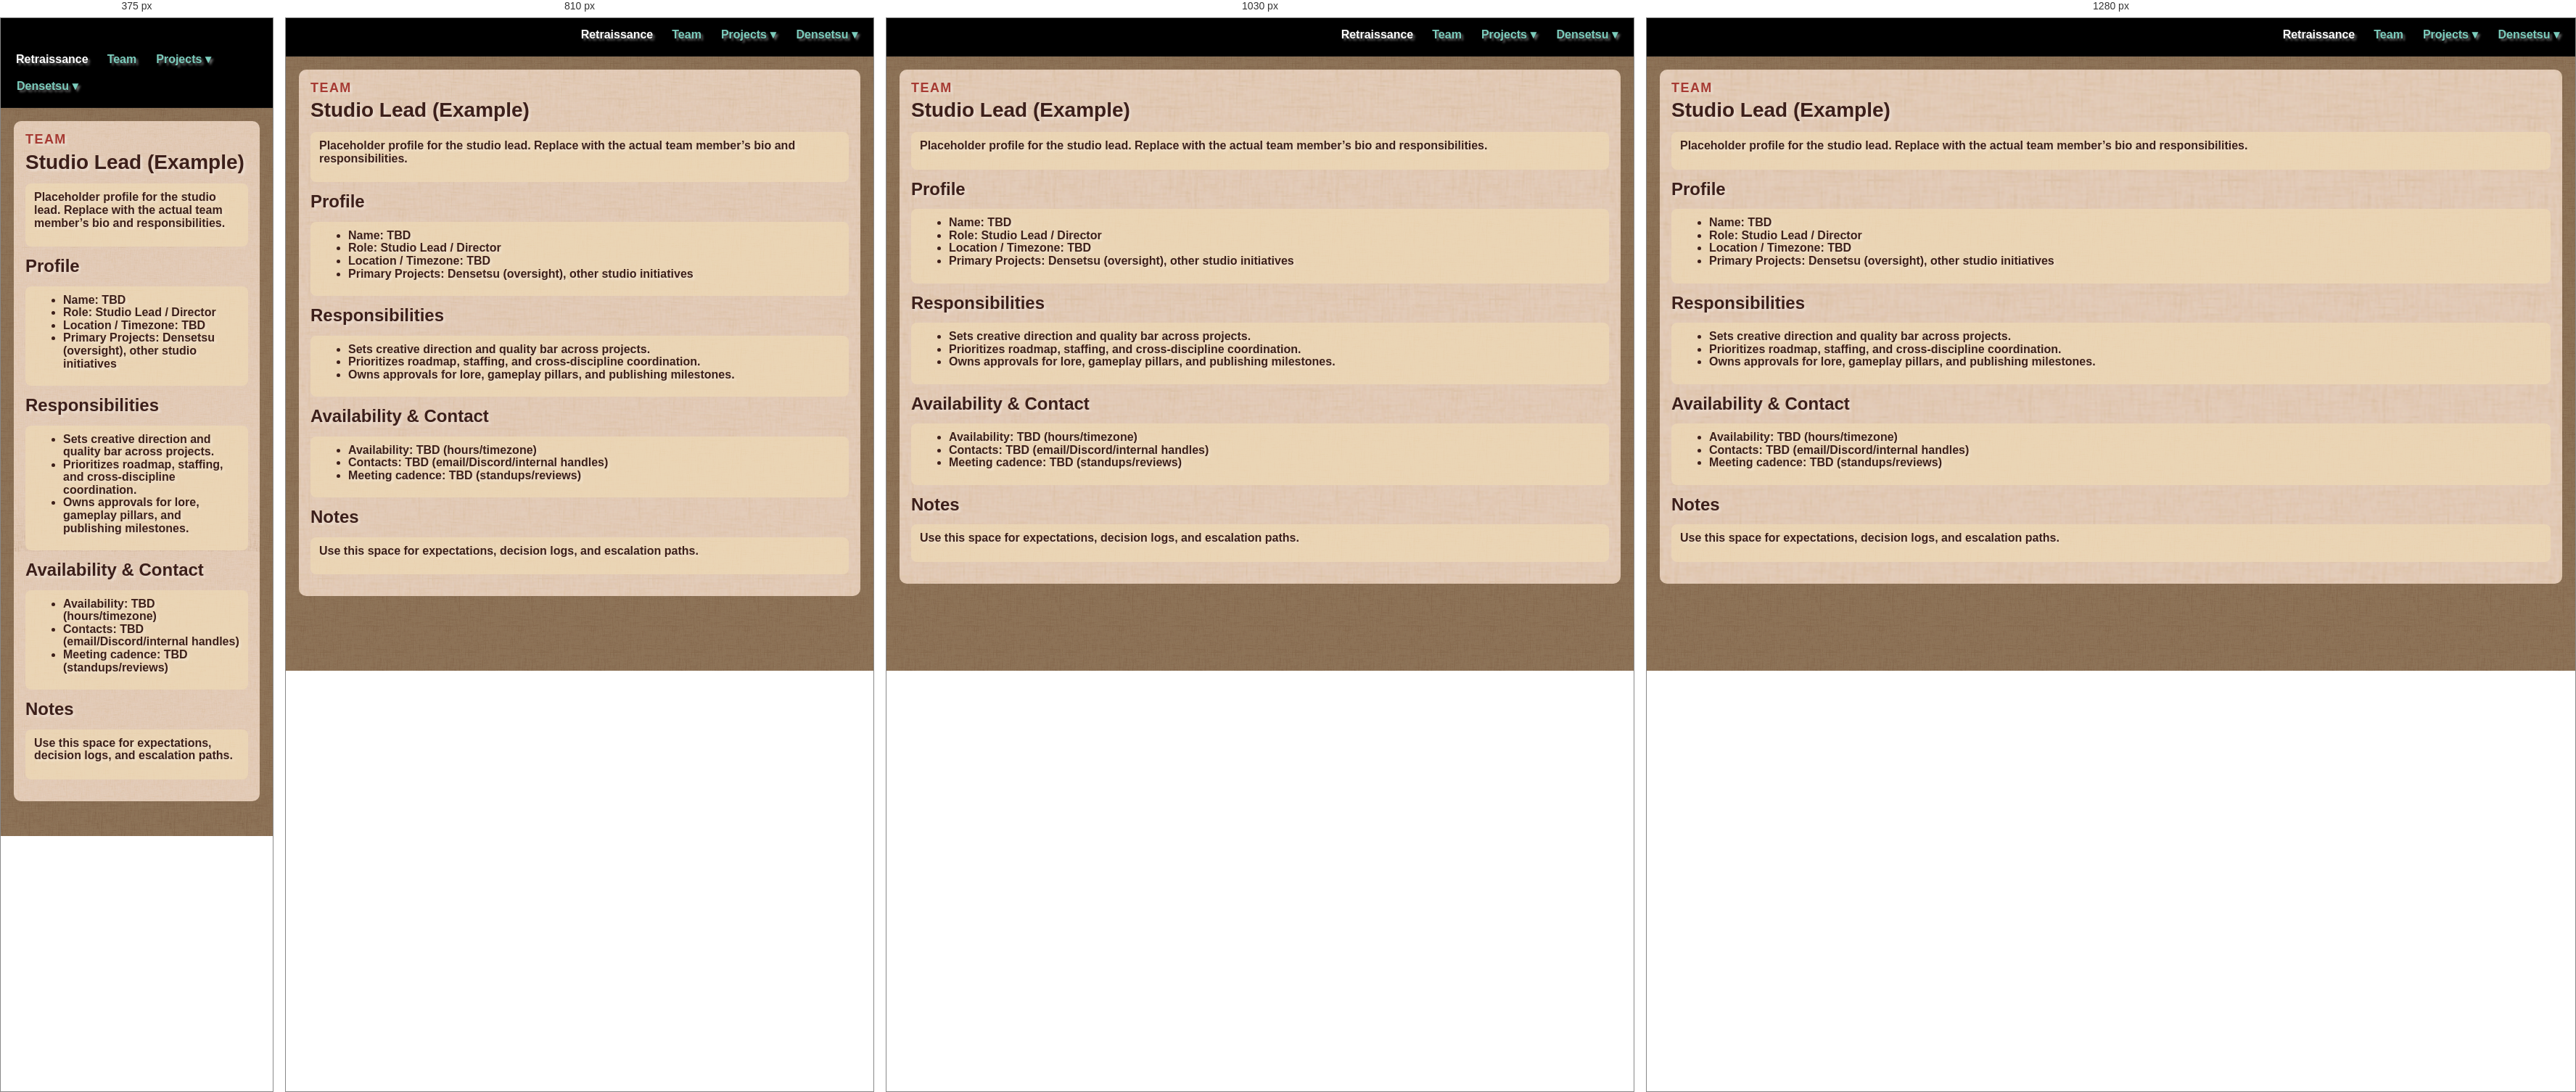
Rendered at 375 px, 810 px, 1030 px and 1280 px, left to right.

<!-- file: studio_lead.html -->
<!doctype html>
<html lang="en">
<head>
  <meta charset="utf-8" />
  <meta name="viewport" content="width=device-width, initial-scale=1" />
  <title>Studio Lead (Example)</title>
  <link rel="stylesheet" href="../assets/site.css" />
</head>
<body class="theme-wiki">
  <header class="site-header">
                <div class="brand">
      <a href="../index.html" aria-label="Retraissance">
        <img class="nav-logo" src="/pages/retraissance/assets/res/LOGO_Retraissance.gif" alt="Retraissance" />
      </a>
    </div>
                    <nav class="nav-links">
      <a class="nav-home" href="../index.html">Retraissance</a>
      <a href="../team/index.html">Team</a>
      <div class="nav-dropdown">
        <span class="nav-dropdown-toggle">Projects ▾</span>
        <div class="nav-dropdown-menu">
          <a href="../projects/index.html">Projects Index</a>
          <a href="../densetsu/index.html">Densetsu</a>
        </div>
      </div>
      <div class="nav-dropdown">
        <span class="nav-dropdown-toggle">Densetsu ▾</span>
        <div class="nav-dropdown-menu">
          <a href="../densetsu/universe/index.html">Universe</a>
          <a href="../../docs/projects/densetsu/engine/index.html">Engine</a>
        </div>
      </div>
    </nav>
  </header>

  <main class="content">
    <section class="panel">
      <p class="eyebrow">team</p>
      <h1>Studio Lead (Example)</h1>
      <article class="markdown">
        <div class="callout">
          <p>Placeholder profile for the studio lead. Replace with the actual team member’s bio and responsibilities.</p>
        </div>

        <h2>Profile</h2>
        <div class="callout">
          <ul>
            <li><strong>Name:</strong> TBD</li>
            <li><strong>Role:</strong> Studio Lead / Director</li>
            <li><strong>Location / Timezone:</strong> TBD</li>
            <li><strong>Primary Projects:</strong> Densetsu (oversight), other studio initiatives</li>
          </ul>
        </div>

        <h2>Responsibilities</h2>
        <div class="callout">
          <ul>
            <li>Sets creative direction and quality bar across projects.</li>
            <li>Prioritizes roadmap, staffing, and cross-discipline coordination.</li>
            <li>Owns approvals for lore, gameplay pillars, and publishing milestones.</li>
          </ul>
        </div>

        <h2>Availability & Contact</h2>
        <div class="callout">
          <ul>
            <li><strong>Availability:</strong> TBD (hours/timezone)</li>
            <li><strong>Contacts:</strong> TBD (email/Discord/internal handles)</li>
            <li><strong>Meeting cadence:</strong> TBD (standups/reviews)</li>
          </ul>
        </div>

        <h2>Notes</h2>
        <div class="callout">
          <p>Use this space for expectations, decision logs, and escalation paths.</p>
        </div>
      </article>
    </section>
  </main>

  <script src="../assets/site.js" defer></script>
</body>
</html>




/* @media block from site.css */
@media (max-width: 1080px) {
  .side-strip {
    display: none;
  }
  .has-media-strips .content {
    padding-left: 18px;
    padding-right: 18px;
  }
}

/* @media block from site.css */
@media (max-width: 980px) {
  .engine-docs-layout { grid-template-columns: 1fr; }
  .engine-docs-sidebar {
    position: static;
    min-height: 0;
    order: 2;
  }
}

/* @media block from site.css */
@media (max-width: 640px) {
  .site-header { flex-wrap: wrap; gap: 8px; }
  .site-header .nav-links { flex-wrap: wrap; width: 100%; min-width: 0; }
  .nav-dropdown:last-of-type .nav-dropdown-menu { left: auto; right: 0; }
}